Run: headless pygame with SDL's dummy video driver; simulated clock (each Clock.tick advances the game by its frame time, no real sleeping); random seed 0; keys injected as events and as key.get_pressed() state; no mouse input.
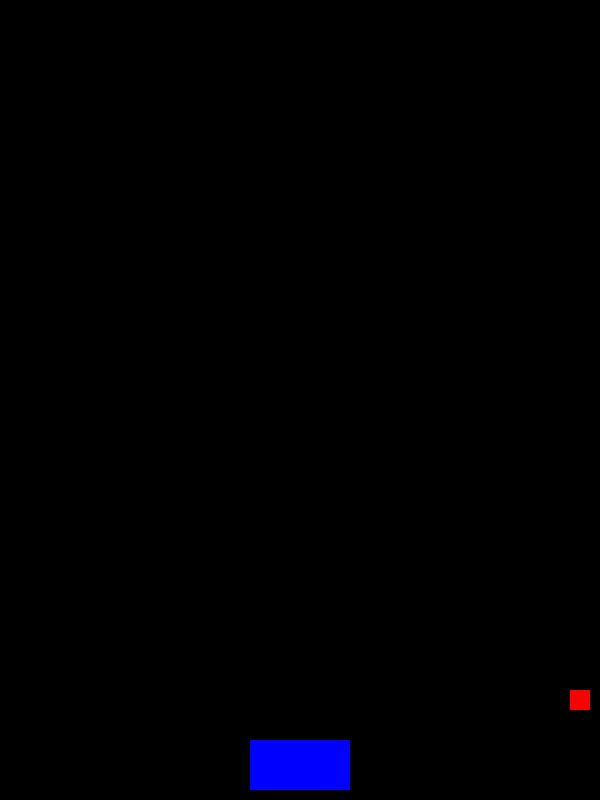
Frame 1 of 4 · flips 1–60 · no input
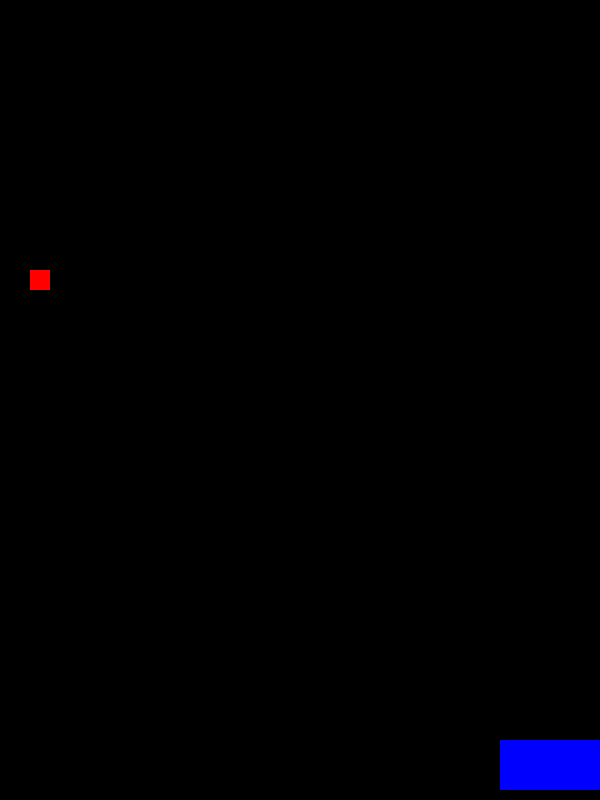
Frame 2 of 4 · flips 61–180 · tapped SPACE, RETURN · held RIGHT (→), D
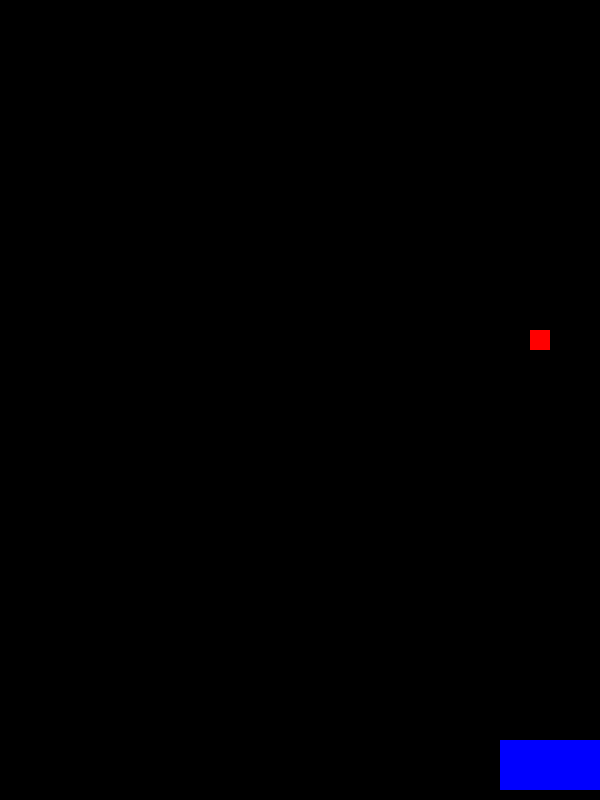
Frame 3 of 4 · flips 181–300 · held DOWN (↓), S
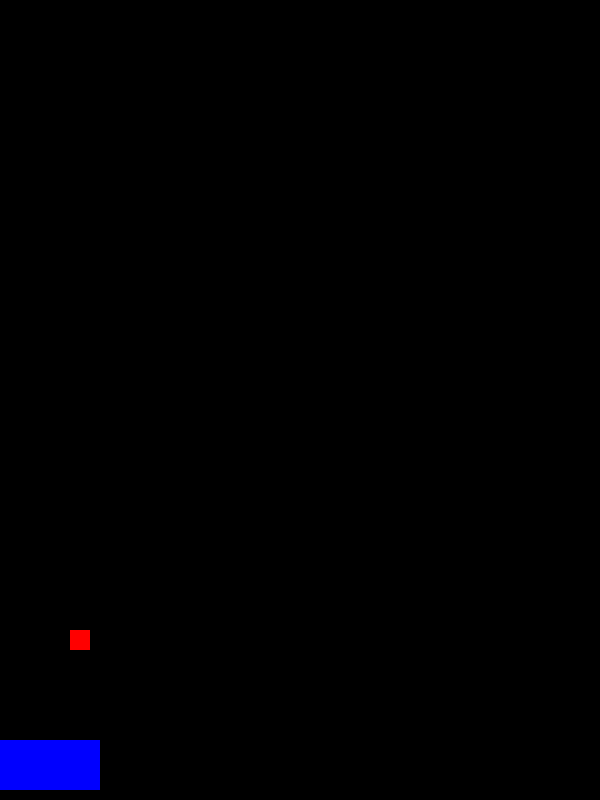
Frame 4 of 4 · flips 301–420 · held LEFT (←), A, UP (↑), W

The pygame program that drew these frames:

import pygame



pygame.init()

BLACK = (0, 0, 0)
RED = (255, 0, 0)
FPS = 60  #Frames per second
BLUE = (0, 0, 255)

#variablize these values if need different size output window
screen = pygame.display.set_mode((600, 800))

screen_rect = screen.get_rect()

#control game speed
#new clock
clock = pygame.time.Clock()

class Ball(pygame.sprite.Sprite):
    def __init__(self):
        super().__init__()
        self.image = pygame.Surface((20, 20))
        self.image.fill(RED)
        self.rect = self.image.get_rect()
        self.rect.center = screen_rect.center
        self.x_speed = 5
        self.y_speed = 5

    def update(self):
        # Update code goes her

        #bouncing off the side walls
    
        if self.rect.right >= screen_rect.right:
            self.x_speed = -5
        if self.rect.left <= screen_rect.left:
            self.x_speed = 5
        if self.rect.top <= screen_rect.top:
            self.y_speed = 5
        if self.rect.bottom >= screen_rect.bottom:
            self.y_speed = -5
    
        self.rect.x += self.x_speed
        self.rect.y += self.y_speed


class Paddle(pygame.sprite.Sprite):
    def __init__(self):
        super().__init__()
        self.image = pygame.Surface((100, 50))
        self.image.fill(BLUE)
        self.rect = self.image.get_rect()
        self.rect.center = screen_rect.center
        #to keep paddle little up from bottom
        self.rect.bottom = screen_rect.bottom - 10
     
    #keyboard controls for paddle
    def update(self):
        #move paddle right or left direction
        keys = pygame.key.get_pressed()
        if keys[pygame.K_RIGHT]:
            self.rect.x += 10
        if keys[pygame.K_LEFT]:
            self.rect.x -= 10
        
        #keep paddle from going off the screen
        if self.rect.right >= screen_rect.right:
            self.rect.right = screen_rect.right
        if self.rect.left <= screen_rect.left:
            self.rect.left = screen_rect.left
            
            
#create sprite group
all_sprites = pygame.sprite.Group()

#instantiate ball class
ball = Ball()

paddle = Paddle()

#add ball instance into group to manage things easily
all_sprites.add(ball)

all_sprites.add(paddle)


running = True

while running:
#animate the square
    
    clock.tick(FPS)
  #1 frame per second
    
    
    
#     Fix the window close-button
    for event in pygame.event.get():
        if event.type == pygame.QUIT:
            running = False
            
           
    all_sprites.update()
    #add background color
    screen.fill(BLACK)
    
    all_sprites.draw(screen)
    
    pygame.display.flip()

pygame.quit()
